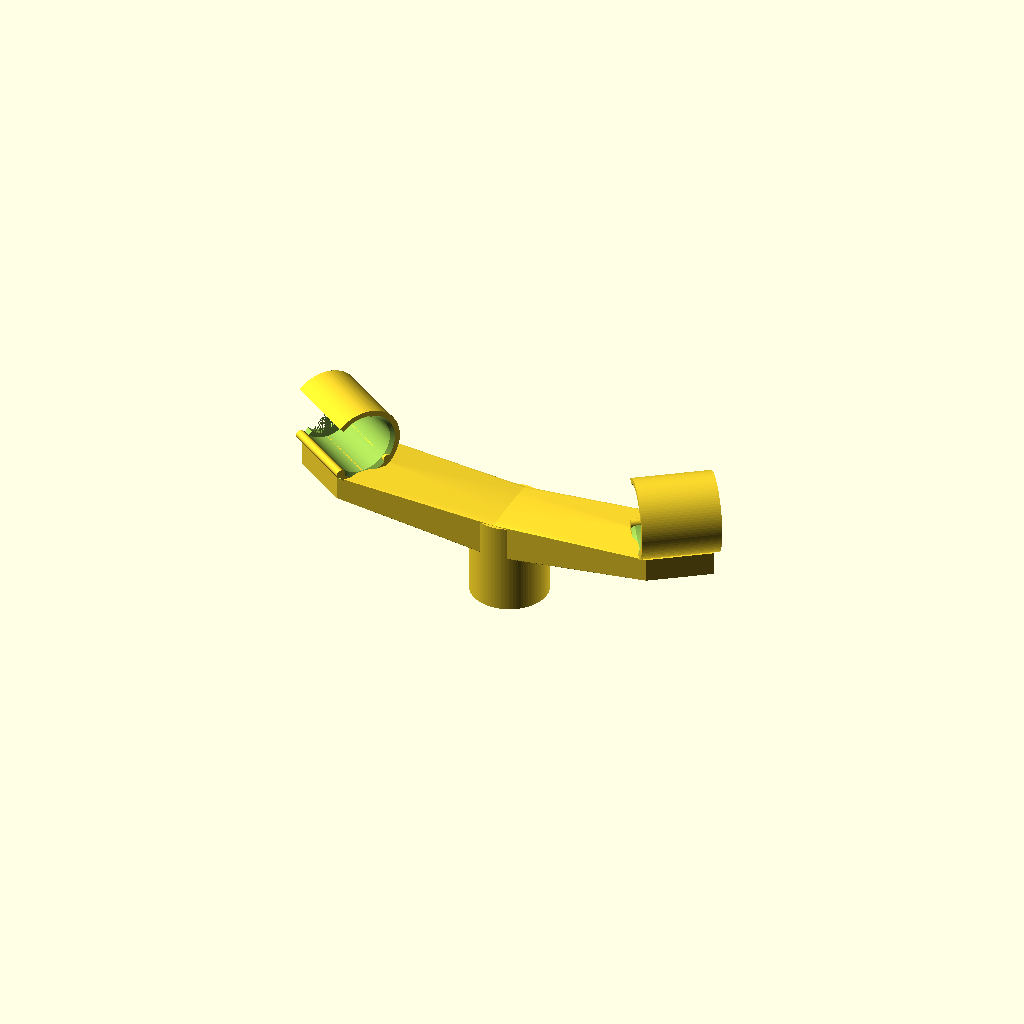
Cell 1 — every parameter at its default value.
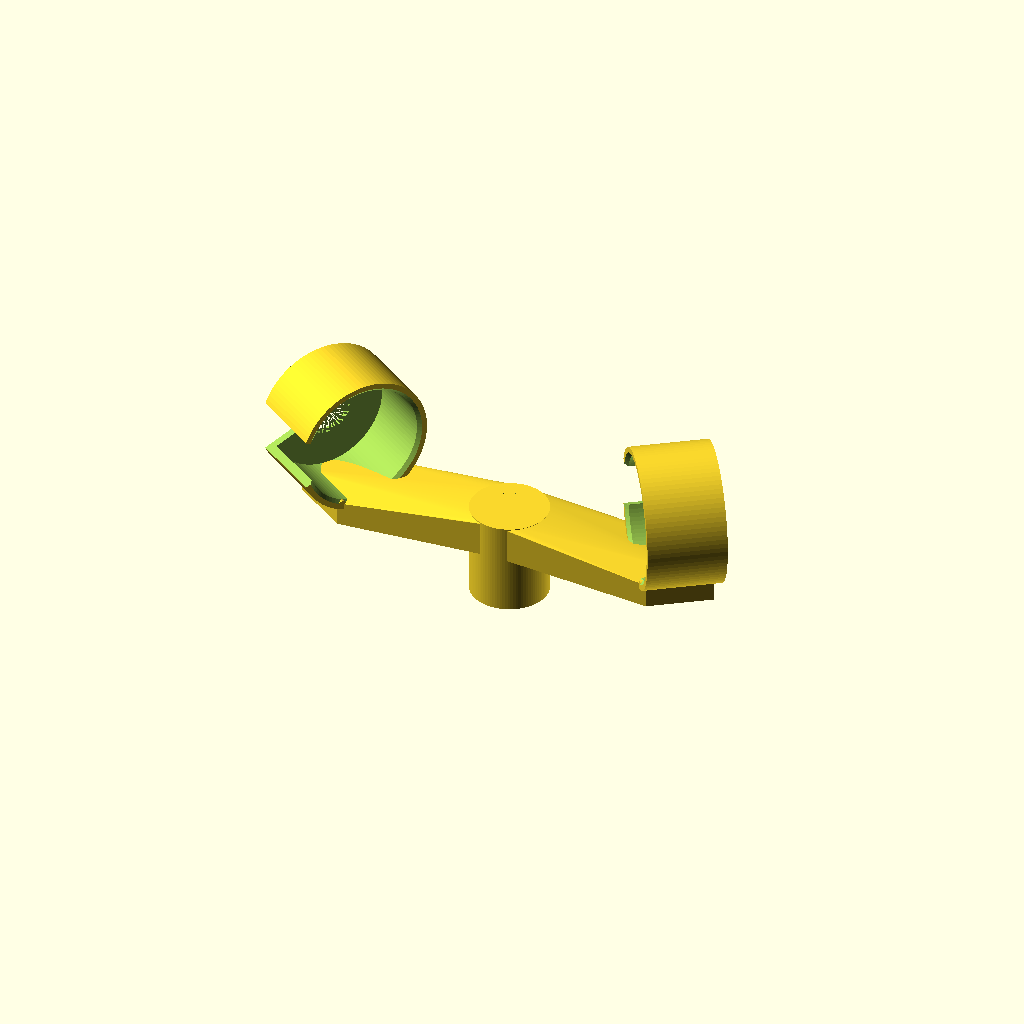
Cell 2: the same model with body_d = 40.
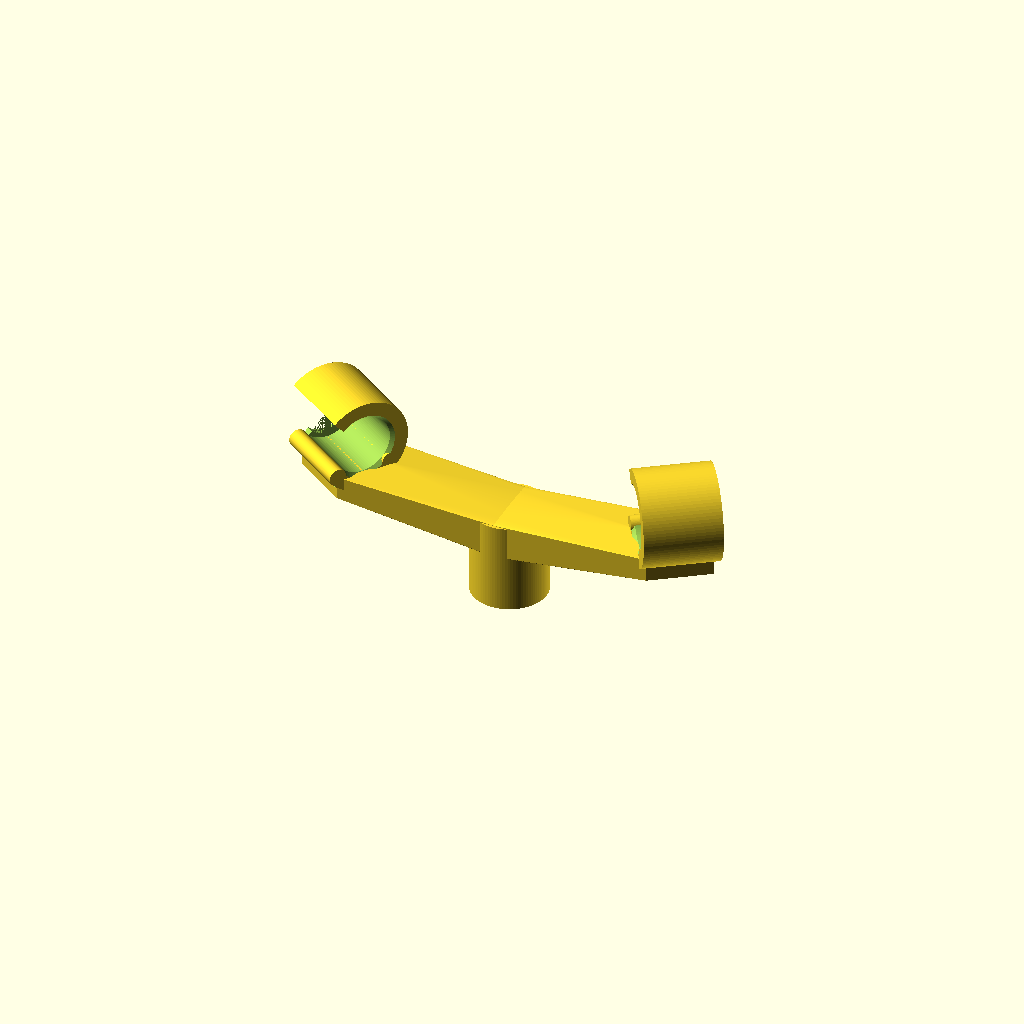
Cell 3 — clip_wall set to 6, the other parameters unchanged.
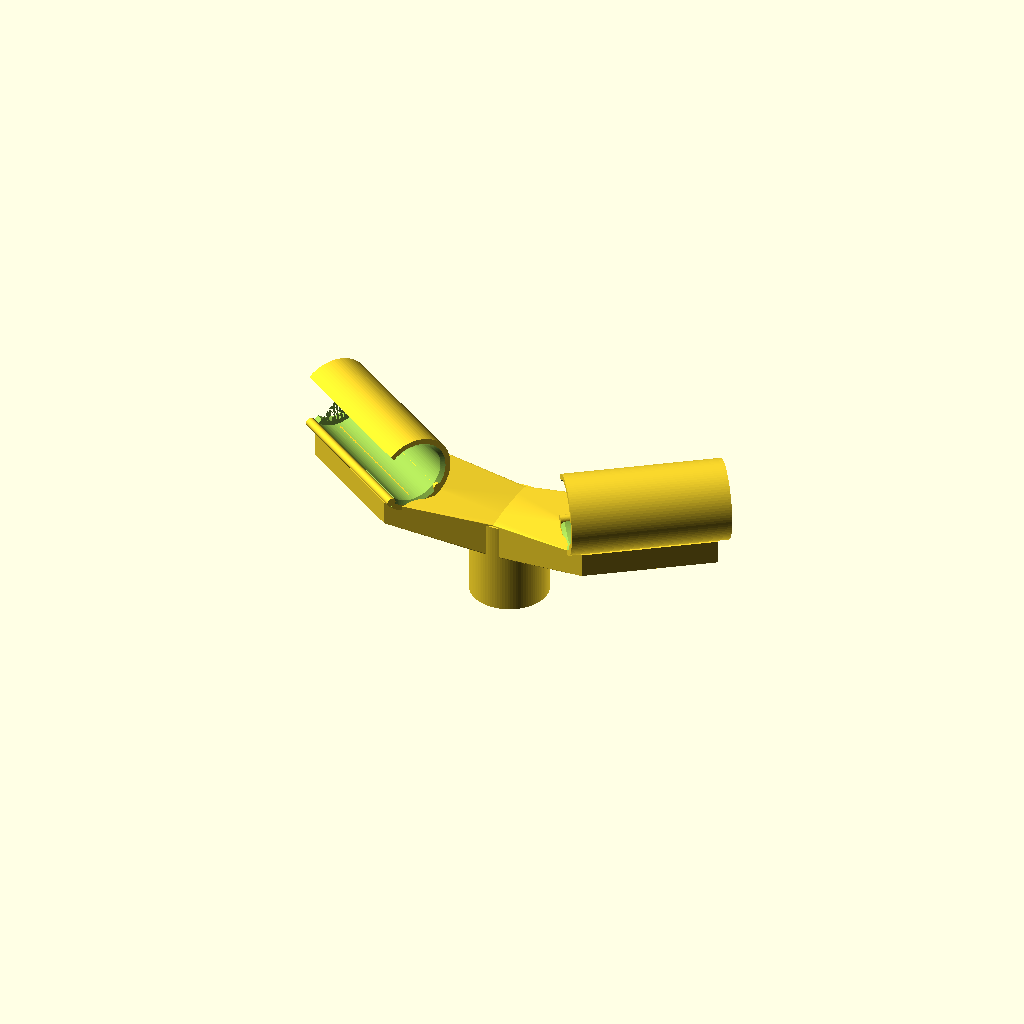
Cell 4: the same model with clip_len = 52.
One fixed orthographic camera (rotation 55°, 0°, 25°; colour scheme Cornfield) for every cell.
The OpenSCAD source (Code/ORTF-Holder/ortf_holder.scad):
// ============================================================
// ORTF holder for two Schoeps CMC6 bodies
// Classic ORTF: 170 mm capsule spacing, 110 deg included angle
//
// Free-standing snap-in C-clips (flex to admit the 20 mm body,
// retain it). Two tapered legs tie the clips to a central boss
// ENTIRELY BELOW the mic bore -- the round cradle stays clear.
// Central boss carries a 5/8"-27 female thread for a US stand.
//
// Units: millimeters.  Nyquist / Brian Lloyd
// ============================================================

// ---------- MIC BODY ----------
body_d          = 20.0;   // CMC6 amplifier tube diameter
fit_clearance   = 0.15;   // radial slip clearance per side in the cradle
clip_wall       = 3.0;    // C-clip wall thickness (thinner = easier snap)
clip_len        = 26.0;   // grip length along the body
mouth_chord     = 15.0;   // top opening width (< body_d so it snaps & retains)
lip_round       = 1.2;    // rounding on the lip tips so the mic cams them open

// ---------- DEPTH STOP (the real fix) ----------
// The front of each cradle has an internal shoulder. Push the mic forward
// until the body's FRONT FACE (the capsule joint) bottoms on it -> the
// diaphragm lands in the same spot every time. No eyeballing.
stop_id         = 17.0;   // shoulder inner diameter (catches the 20 mm body
                          // front rim; capsule sits forward of it in free air)
stop_t          = 2.5;    // shoulder thickness

// ---------- ORTF GEOMETRY ----------
spacing        = 170.0;   // diaphragm-to-diaphragm spacing (classic ORTF)
included_angle = 110.0;   // included angle between mic axes (classic ORTF)
capsule_len    = 22.0;    // <-- MEASURE THIS ONCE, with calipers.
                          // Distance from the body/capsule JOINT (the front
                          // face of the CMC6 tube) to the diaphragm (~ the
                          // front of the capsule grille). Set it and the stop
                          // puts the diaphragms at exactly 170 mm / 110 deg.
                          // No test prints needed. 22 = nominal MK4.

// ---------- MOUNT ----------
thread_major    = 15.875; // 5/8" major diameter
thread_pitch    = 0.9407; // 27 TPI  (25.4/27)
thread_len      = 12.0;   // engagement depth
thread_clear    = 0.35;   // print clearance added to female major
thread_hand     = -1;     // -1 = right-hand (standard). Flip to +1 only if a
                          // test print threads on backwards.
boss_d          = 26.0;   // outer diameter of the mount boss
boss_extra      = 7.0;    // boss wall below the thread bottom

// ---------- STRUCTURE ----------
bore_height     = 26.0;   // bore centerline height above the mount face
leg_w           = 18.0;   // leg width
$fn             = 96;

// ------------------------------------------------------------
// Derived
half_ang    = included_angle/2;                 // 55
bore_r      = body_d/2 + fit_clearance;         // cradle radius (10.15)
out_r       = bore_r + clip_wall;               // clip outer radius (13.15)
gap_ang     = 2*asin(min(0.99, mouth_chord/(2*bore_r))); // top opening angle
ax          = [sin(half_ang), cos(half_ang)];   // right mic axis unit (X,Y)
// diaphragm sits (clip_len/2 - stop_t + capsule_len) forward of the clip center,
// because the body front face bottoms on the stop at (clip_len - stop_t).
dia_fwd     = clip_len/2 - stop_t + capsule_len;
clip_cx     = spacing/2 - ax[0]*dia_fwd;         // clip center X for 170 mm
axis_deg    = atan2(ax[1], ax[0]);              // body axis angle from +X (=35)
H           = bore_height;                      // bore centerline Z
bore_bottom = H - bore_r;                       // lowest point of the bore
clip_bottom = H - out_r;                        // lowest point of the clip wall

// ============================================================
// 5/8"-27 female thread (cut a male tool out of the boss)
// ============================================================
module male_thread(major_d, pitch, length){
    tooth   = 0.587*(pitch/0.9407);
    minor_d = major_d - 2*tooth;
    turns   = length/pitch;
    rh = 0.48*pitch;
    ch = 0.12*pitch;
    intersection(){
        cylinder(h=length, d=major_d);
        union(){
            cylinder(h=length, d=minor_d+0.02);
            linear_extrude(height=length, twist=thread_hand*360*turns,
                           slices=max(4, ceil(48*turns)), convexity=12)
                translate([minor_d/2 - 0.02, 0])
                    polygon([[0,-rh],[tooth,-ch],[tooth,ch],[0,rh]]);
        }
    }
}

// ============================================================
// C-clip: bore along local +X, gap on top (+Z). Free-standing
// so the lips can flex. Rounded lip tips + bore lead-in.
// ============================================================
// bore along +X, x=0 is the REAR (cable side), x=clip_len is the FRONT
// (capsule side) where the depth-stop shoulder lives.
module cclip(){
    difference(){
        rotate([0,90,0]) cylinder(h=clip_len, r=out_r);   // body
        // main bore -- grip region, stops at the shoulder
        rotate([0,90,0]) translate([0,0,-1])
            cylinder(h=clip_len - stop_t + 1, r=bore_r);
        // lip bore -- smaller hole through the front stop shoulder
        rotate([0,90,0]) translate([0,0,clip_len - stop_t])
            cylinder(h=stop_t + 1, r=stop_id/2);
        // top opening wedge (full length, incl. through the shoulder)
        rotate([0,90,0]) translate([0,0,-1])
            linear_extrude(height=clip_len+2)
                polygon([[0,0],
                         [ (out_r+3)*sin(gap_ang/2), (out_r+3)*cos(gap_ang/2)],
                         [ 0, out_r+4],
                         [-(out_r+3)*sin(gap_ang/2), (out_r+3)*cos(gap_ang/2)]]);
        // lead-in chamfer at the rear mouth (drop-in / cable side)
        translate([lip_round,0,0]) rotate([0,-90,0])
            cylinder(h=lip_round+0.02, r1=bore_r, r2=bore_r+lip_round);
    }
    // round the two lip tips (cam-in). Fillet cylinders along the axis.
    for(s=[-1,1])
        rotate([0,90,0])
            rotate([0,0, s*gap_ang/2])
                translate([bore_r+clip_wall/2, 0, 0])
                    cylinder(h=clip_len, r=clip_wall/2);
}

module placed_clip(sign){
    translate([sign*clip_cx, 0, H])
        rotate([0,0, sign>0 ? axis_deg : 180-axis_deg])
            translate([-clip_len/2,0,0])
                cclip();
}

// ============================================================
// Two tapered legs from the central boss out to under each clip,
// staying BELOW the bore. Plus the boss itself.
// ============================================================
mount_bottom = -(thread_len + boss_extra);   // bottom face of the boss

module leg(sign){
    hull(){
        // central root at the boss
        translate([0,0,0]) cylinder(h=12, d=boss_d-2);
        // foot directly under the clip, top flush with bore bottom
        translate([sign*clip_cx, 0, bore_bottom-4])
            rotate([0,0, sign>0 ? axis_deg : 180-axis_deg])
                cube([clip_len*0.85, leg_w, 8], center=true);
    }
}

module boss(){
    difference(){
        translate([0,0,mount_bottom])
            cylinder(h = 12 - mount_bottom, d = boss_d);
        // thread, opening downward from the bottom face
        translate([0,0,mount_bottom-0.01])
            male_thread(thread_major+thread_clear, thread_pitch, thread_len+0.02);
        // clearance recess above the thread
        translate([0,0,mount_bottom+thread_len-0.01])
            cylinder(h = 12 - mount_bottom - thread_len + 0.2, d = thread_major-1.0);
    }
}

// ============================================================
// ASSEMBLY
// ============================================================
module assembly(){
    placed_clip(1);
    placed_clip(-1);
    leg(1); leg(-1);
    boss();
}

assembly();
Parameter table extracted from the source (name, type, default, range or options):
body_d: number, default 20
fit_clearance: number, default 0.15
clip_wall: number, default 3
clip_len: number, default 26
mouth_chord: number, default 15
lip_round: number, default 1.2
stop_id: number, default 17
stop_t: number, default 2.5
spacing: number, default 170
included_angle: number, default 110
capsule_len: number, default 22
thread_major: number, default 15.875
thread_pitch: number, default 0.9407
thread_len: number, default 12
thread_clear: number, default 0.35
thread_hand: number, default -1
boss_d: number, default 26
boss_extra: number, default 7
bore_height: number, default 26
leg_w: number, default 18
